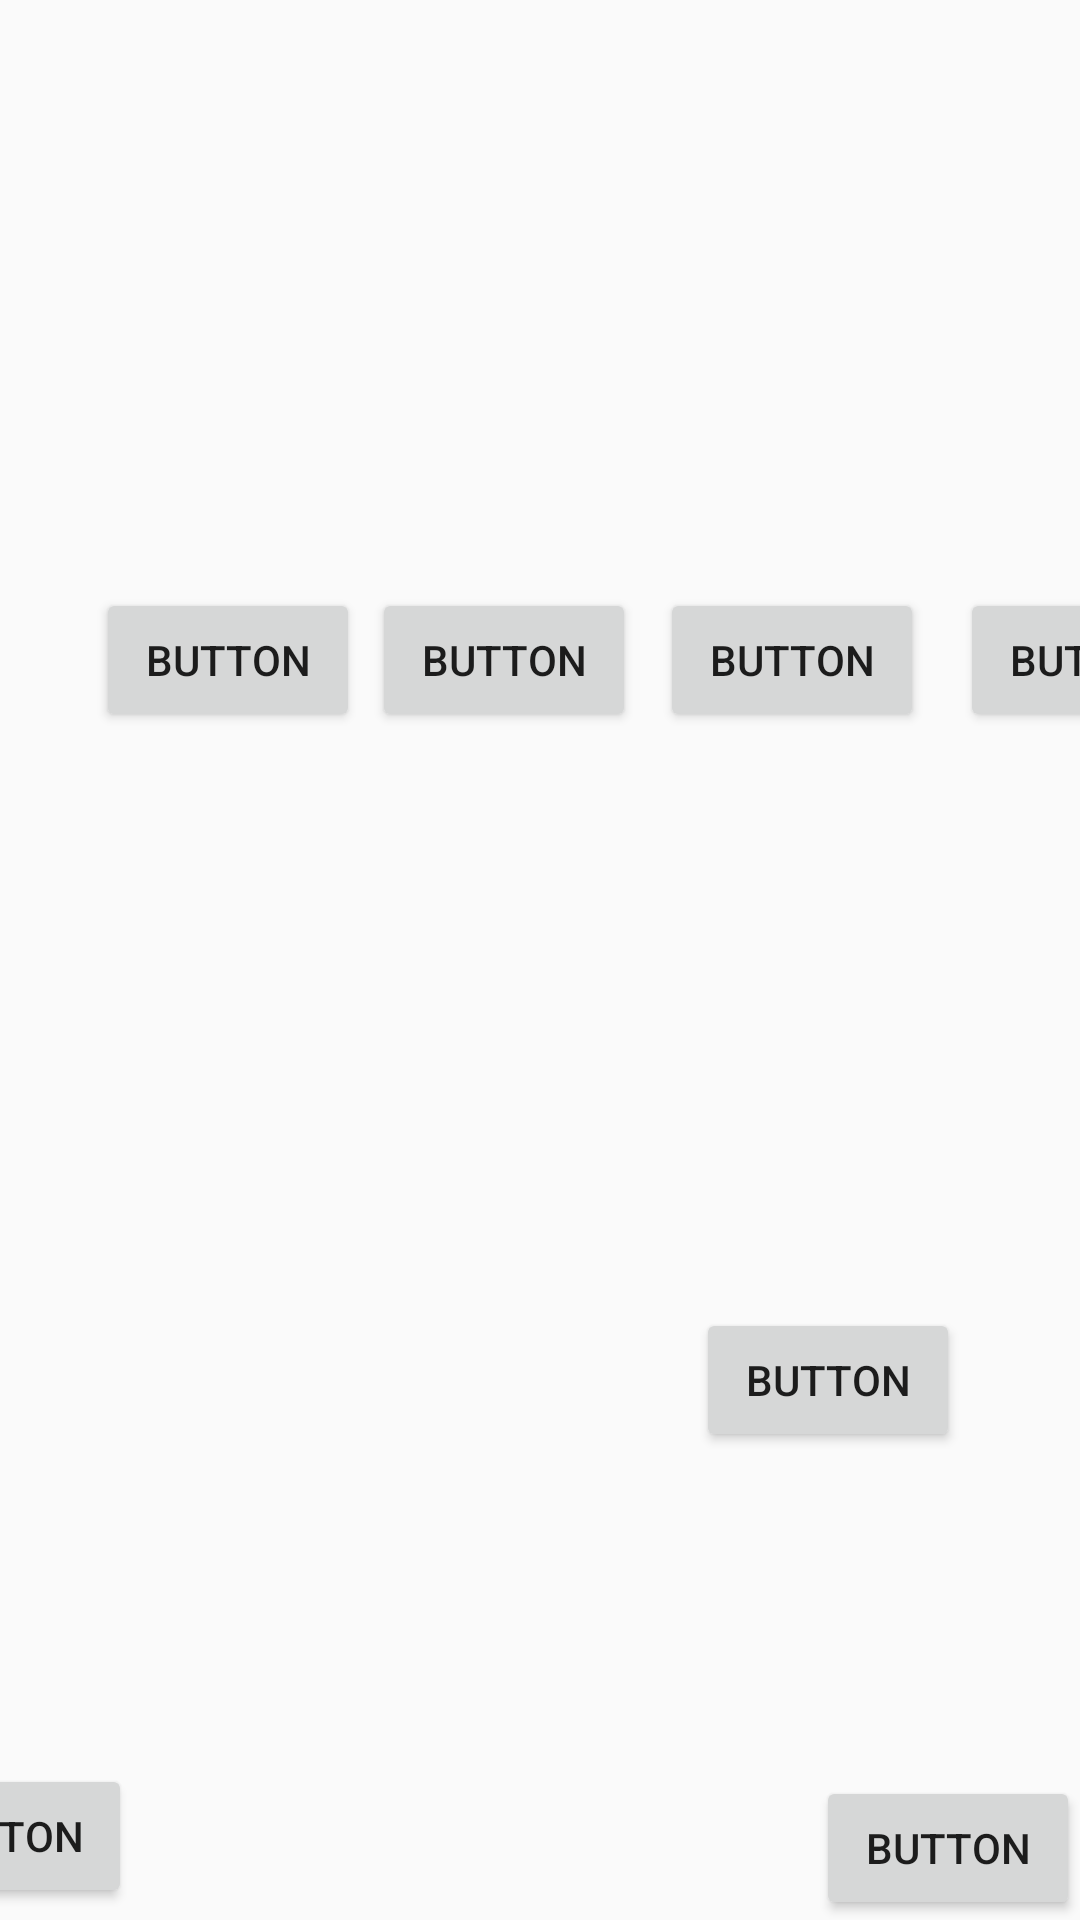

Write the Android layout XML for this screen, with the resource values it uses.
<!-- AndroidManifest.xml: application theme Theme.Maleku -->
<!-- res/layout/h6p2.xml -->
<?xml version="1.0" encoding="utf-8"?>
<android.support.constraint.ConstraintLayout xmlns:android="http://schemas.android.com/apk/res/android"
    xmlns:app="http://schemas.android.com/apk/res-auto"
    xmlns:tools="http://schemas.android.com/tools"
android:layout_width="match_parent"
    android:layout_height="match_parent"
    android:background="@drawable/novela_grafica_ec408_imprimir_12x18_2_compressed_pages_to_jpg_0060"
    tools:context
    =".Chapter6Part2">

    <Button
        android:id="@+id/returnBtn52"
        android:layout_width="wrap_content"
        android:layout_height="wrap_content"
        android:layout_marginEnd="316dp"
        android:layout_marginBottom="4dp"
        android:onClick="goPrevious"
        android:text="Button"
        app:layout_constraintBottom_toBottomOf="parent"
        app:layout_constraintEnd_toEndOf="parent" />

    <Button
        android:id="@+id/goH1P2"
        android:layout_width="wrap_content"
        android:layout_height="wrap_content"
        android:onClick="go_h6p3"
        android:text="Button"
        app:layout_constraintBottom_toBottomOf="parent"
        app:layout_constraintEnd_toEndOf="parent" />

    <Button
        android:id="@+id/button114"
        android:layout_width="wrap_content"
        android:layout_height="wrap_content"
        android:layout_marginStart="32dp"
        android:layout_marginTop="196dp"
        android:onClick="audio1_1"
        android:text="Button"
        app:layout_constraintStart_toStartOf="parent"
        app:layout_constraintTop_toTopOf="parent" />

    <Button
        android:id="@+id/button115"
        android:layout_width="wrap_content"
        android:layout_height="wrap_content"
        android:layout_marginTop="436dp"
        android:layout_marginEnd="40dp"
        android:onClick="audio2"
        android:text="Button"
        app:layout_constraintEnd_toEndOf="parent"
        app:layout_constraintTop_toTopOf="parent" />

    <Button
        android:id="@+id/button183"
        android:layout_width="wrap_content"
        android:layout_height="wrap_content"
        android:layout_marginStart="4dp"
        android:layout_marginTop="196dp"
        android:onClick="audio1_2"
        android:text="Button"
        app:layout_constraintStart_toEndOf="@+id/button114"
        app:layout_constraintTop_toTopOf="parent" />

    <Button
        android:id="@+id/button184"
        android:layout_width="wrap_content"
        android:layout_height="wrap_content"
        android:layout_marginStart="8dp"
        android:layout_marginTop="196dp"
        android:onClick="audio1_3"
        android:text="Button"
        app:layout_constraintStart_toEndOf="@+id/button183"
        app:layout_constraintTop_toTopOf="parent" />

    <Button
        android:id="@+id/button185"
        android:layout_width="wrap_content"
        android:layout_height="wrap_content"
        android:layout_marginStart="12dp"
        android:layout_marginTop="196dp"
        android:onClick="audio1_4"
        android:text="Button"
        app:layout_constraintStart_toEndOf="@+id/button184"
        app:layout_constraintTop_toTopOf="parent" />

</android.support.constraint.ConstraintLayout>
<!-- resources referenced by this layout -->
<resources>
  <style name="Theme.Maleku" parent="Theme.AppCompat.Light.DarkActionBar">
          
          <item name="colorPrimary">@color/black</item>
          <item name="colorPrimaryDark">@color/black</item>
          <item name="colorAccent">@color/teal_200</item>
          
      </style>
  <!-- not gathered from this repository: default colours our renderer supplied (Android Studio template values) -->
  <color name="teal_200">#FF03DAC5</color>
  <color name="black">#FF000000</color>
</resources>
